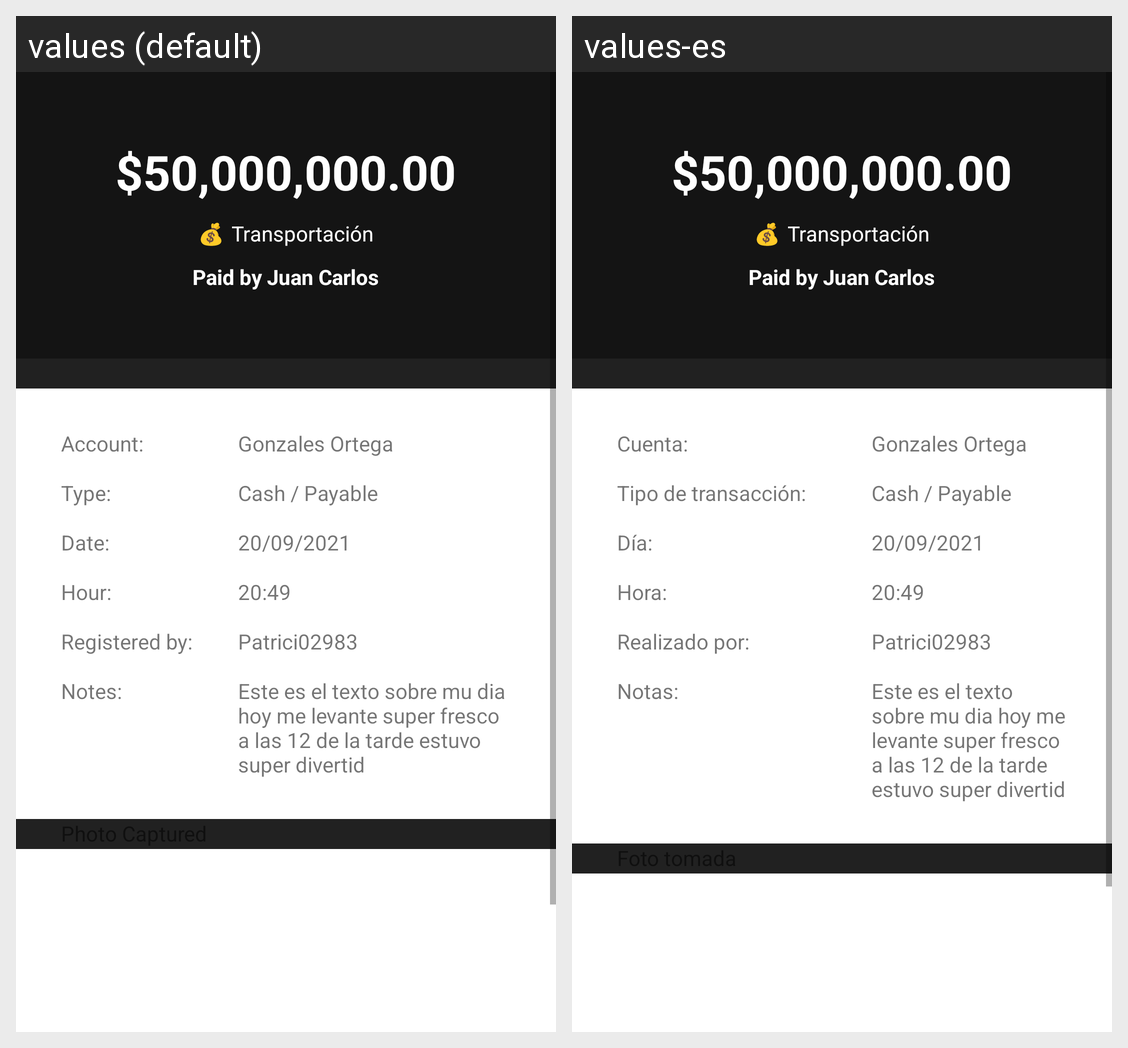

Strings drawn on this Android screen and how each of the app's shown locales translates them:
Android screen res/layout/fragment_transaction_display.xml rendered under 2 locales, left to right: values (default), values-es. Device: Nexus 5 (rendered at 1080×1920; each locale shown at half size, 540×960, under a caption strip naming it); theme Theme.MaterialComponents.DayNight.NoActionBar.
Strings drawn on this screen, with the default value and each locale's value (text and hints the layout hard-codes, and strings that could not be matched under every locale, appear in the picture but are not listed):

account
  values: Account:
  values-es: Cuenta:

type
  values: Type:
  values-es: Tipo de transacción: 

date
  values: Date:
  values-es: Día: 

time
  values: Hour:
  values-es: Hora: 

made_by
  values: Registered by:
  values-es: Realizado por:

notes
  values: Notes:
  values-es: Notas:
